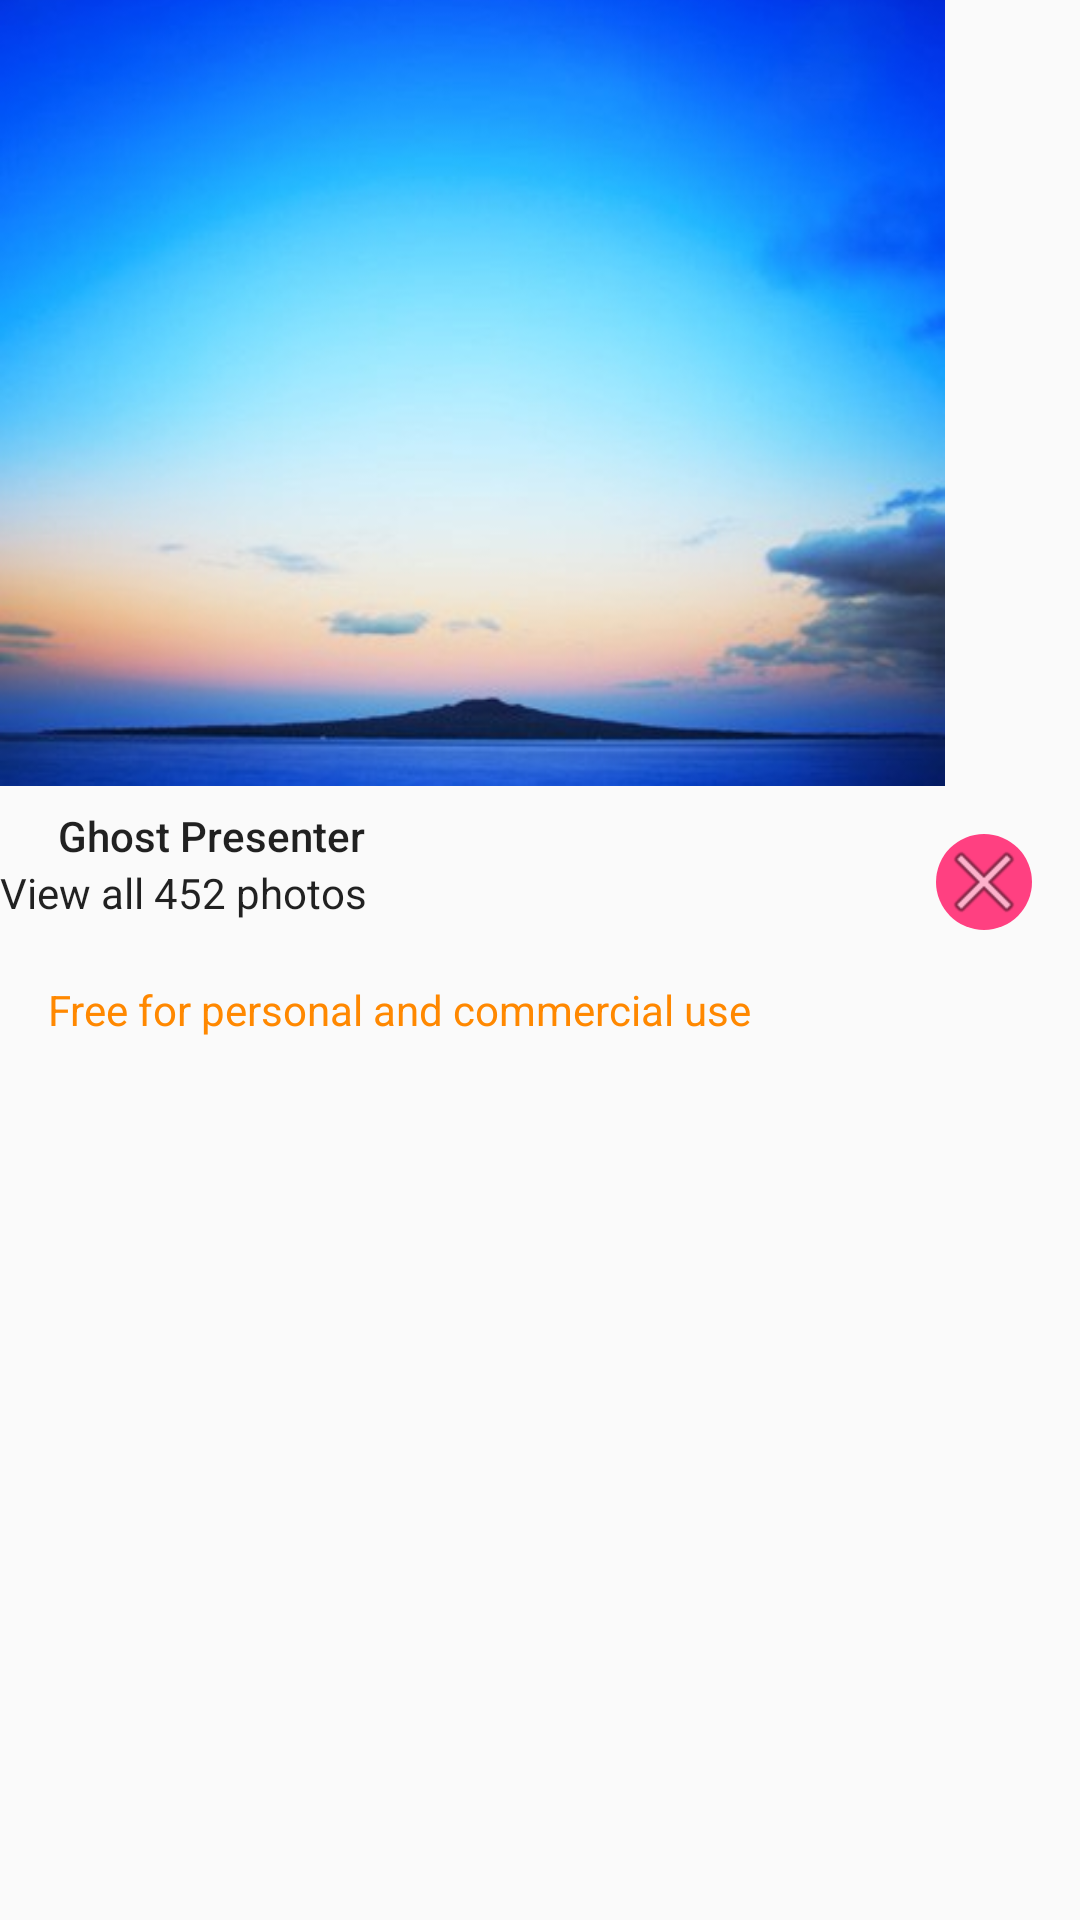

Android layout source for this screen:
<!-- AndroidManifest.xml: application theme AppTheme -->
<!-- res/layout/scene_picture_full_info.xml -->
<?xml version="1.0" encoding="utf-8"?>
<LinearLayout xmlns:android="http://schemas.android.com/apk/res/android"
    xmlns:app="http://schemas.android.com/apk/res-auto"
    xmlns:tools="http://schemas.android.com/tools"
    android:id="@+id/scene"
    android:layout_width="match_parent"
    android:layout_height="match_parent"
    android:orientation="vertical">

    <ImageView
        android:id="@+id/imageView"
        android:layout_width="315dp"
        android:layout_height="262dp"
        android:scaleType="centerCrop"
        app:layout_constraintEnd_toEndOf="parent"
        app:layout_constraintHorizontal_bias="0.0"
        app:layout_constraintStart_toStartOf="parent"
        app:layout_constraintTop_toTopOf="parent"
        app:srcCompat="@drawable/im_sky" />

    <androidx.constraintlayout.widget.ConstraintLayout
        android:id="@+id/t"
        android:layout_width="match_parent"
        android:layout_height="100dp">


        <TextView
            android:id="@+id/textView3"
            android:layout_width="match_parent"
            android:layout_height="0dp"
            android:layout_alignStart="@+id/textView2"
            android:layout_below="@+id/textView2"
            android:layout_marginBottom="20dp"
            android:layout_marginTop="19dp"
            android:text="View all 452 photos"
            android:textAppearance="@style/TextAppearance.AppCompat.Body1"
            app:layout_constraintBottom_toTopOf="@+id/textView"
            app:layout_constraintStart_toStartOf="@+id/textView2"
            app:layout_constraintTop_toTopOf="@+id/textView2" />

        <TextView
            android:id="@+id/textView"
            android:layout_width="wrap_content"
            android:layout_height="wrap_content"
            android:layout_alignStart="@+id/textView3"
            android:layout_below="@+id/textView3"
            android:layout_marginBottom="16dp"
            android:layout_marginStart="16dp"
            android:text="Free for personal and commercial use"
            android:textColor="@android:color/holo_orange_dark"
            app:layout_constraintBottom_toBottomOf="parent"
            app:layout_constraintStart_toStartOf="parent" />

        <TextView
            android:id="@+id/textView2"
            android:layout_width="wrap_content"
            android:layout_height="wrap_content"
            android:layout_alignParentStart="true"
            android:layout_alignParentTop="true"
            android:layout_marginStart="16dp"
            android:layout_marginTop="7dp"
            android:text=" Ghost Presenter"
            android:textAppearance="@style/TextAppearance.AppCompat.Body2"
            app:layout_constraintStart_toStartOf="parent"
            app:layout_constraintTop_toTopOf="parent" />

        <ImageButton
            android:id="@+id/ib_info_close"
            android:layout_width="wrap_content"
            android:layout_height="wrap_content"
            android:layout_alignParentEnd="true"
            android:layout_alignParentTop="true"
            android:layout_marginEnd="16dp"
            android:layout_marginTop="16dp"
            android:background="@drawable/oval_button"
            android:onClick="onInfoClick"
            app:layout_constraintEnd_toEndOf="parent"
            app:layout_constraintTop_toTopOf="parent"
            app:srcCompat="@android:drawable/ic_menu_close_clear_cancel" />
    </androidx.constraintlayout.widget.ConstraintLayout>

</LinearLayout>
<!-- resources referenced by this layout -->
<resources>
  <!-- drawable im_sky: jpg bitmap (drawable, 23994 bytes) -->
  <!-- drawable oval_button (drawable-v21) -->
  <?xml version="1.0" encoding="utf-8"?>
  <ripple xmlns:android="http://schemas.android.com/apk/res/android"
      android:color="?colorPrimary">
      <item android:id="@android:id/mask">
          <shape android:shape="oval">
              <solid android:color="@android:color/white"/>
          </shape>
      </item>
  
      <item>
          <shape android:shape="oval">
              <solid android:color="?colorAccent"/>
          </shape>
      </item>
  </ripple>
  <style name="AppTheme" parent="Theme.AppCompat.Light.NoActionBar">
          
          <item name="colorPrimary">@color/colorPrimary</item>
          <item name="colorPrimaryDark">@color/colorPrimaryDark</item>
          <item name="colorAccent">@color/colorAccent</item>
  
          
          
          
          <item name="android:windowReenterTransition">@android:transition/no_transition</item>
  
          
      </style>
  <color name="colorPrimary">#3f51b5</color>
  <color name="colorPrimaryDark">#303F9F</color>
  <color name="colorAccent">#FF4081</color>
</resources>
